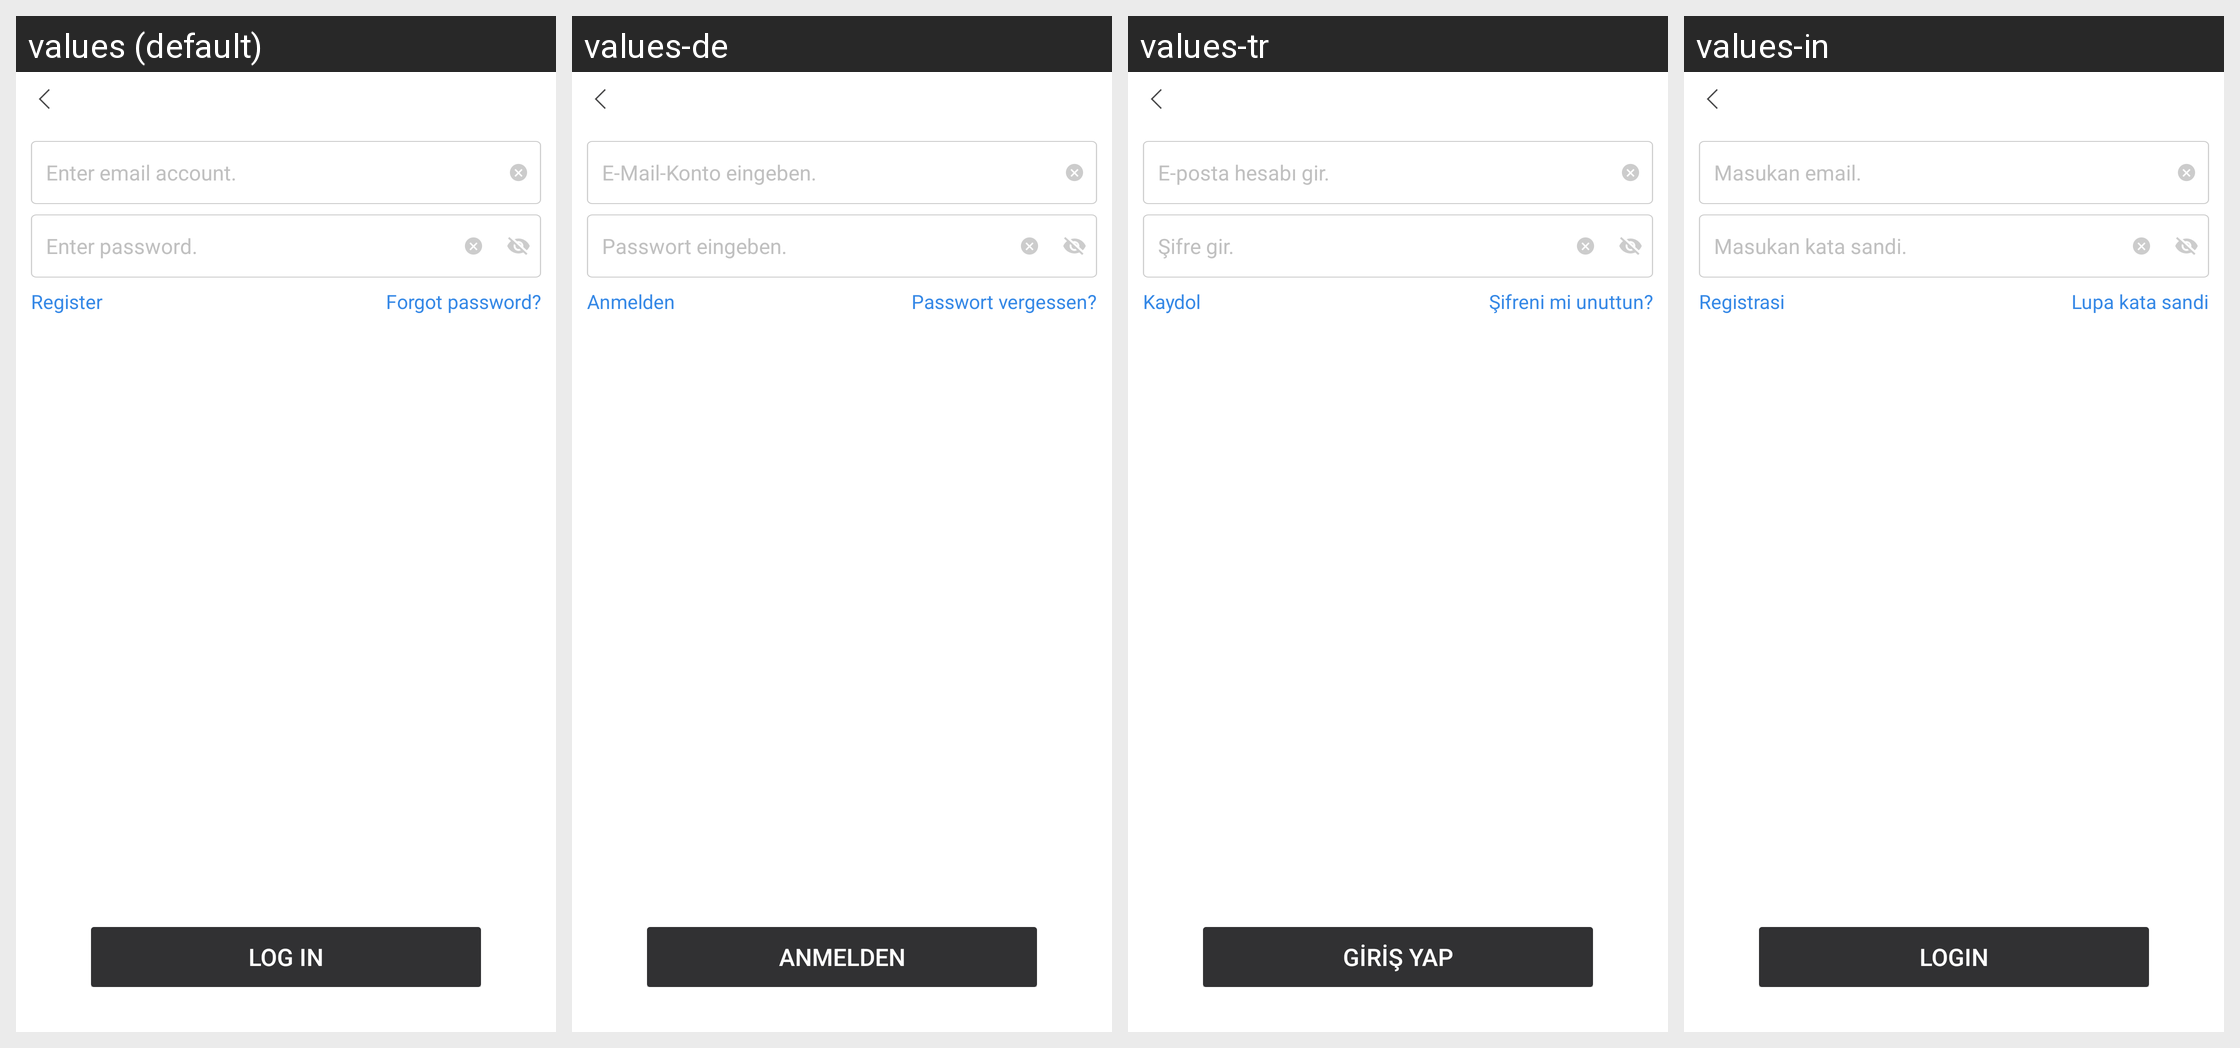

The same Android screen rendered under several of its app's locales, left to right. List the strings drawn on it with the default value and each locale's translation.
Android screen res/layout/netease_mpay_oversea__uc_hydra_email.xml rendered under 4 locales, left to right: values (default), values-de, values-tr, values-in. Device: Nexus 5 (rendered at 1080×1920; each locale shown at half size, 540×960, under a caption strip naming it); theme Theme.MaterialComponents.DayNight.NoActionBar.
Other locales in the repository, not shown: values-af, values-af-rZA, values-am, values-ar, values-ar-rSA, values-as, values-az, values-az-rAZ, values-be, values-bg, values-bn, values-bn-rBD, values-bn-rIN, values-bs, values-ca, values-ceb-rPH, values-cs, values-cs-rCZ, values-da, values-de-rDE, values-el, values-el-rGR, values-en, values-en-rCA, values-en-rGB, values-en-rIN, values-en-rSS, values-en-rXC, values-es, values-es-rES, values-es-rUS, values-et, values-et-rEE, values-eu, values-eu-rES, values-fa, values-fi, values-fil-rPH, values-fr, values-fr-rCA, values-fr-rFR, values-gl, values-gl-rES, values-gu, values-gu-rIN, values-hi, values-hi-rIN, values-hr, values-hu, values-hu-rHU, values-hy, values-hy-rAM, values-id, values-in-rID, values-is, values-is-rIS, values-it, values-it-rIT, values-iw, values-ja, values-ja-rJP, values-jv-rID, values-ka, values-ka-rGE, values-kk, values-kk-rKZ, values-km, values-km-rKH, values-kn, values-kn-rIN, values-ko, values-ko-rKR, values-ky, values-ky-rKG, values-lo, values-lo-rLA, values-lt, values-lv, values-mk, values-mk-rMK, values-ml, values-ml-rIN, values-mn, values-mn-rMN, values-mr, values-mr-rIN, values-ms, values-ms-rMY, values-my, values-my-rMM, values-nb, values-ne, values-ne-rNP, values-nl, values-nl-rNL, values-or, values-or-rIN, values-pa, values-pa-rIN, values-pl, values-pl-rPL, values-pt, values-pt-rBR, values-pt-rPT, values-ro, values-ro-rRO, values-ru, values-ru-rRU, values-si, values-si-rLK, values-sk, values-sl, values-sq, values-sq-rAL, values-sr, values-sv, values-sv-rSE, values-sw, values-ta, values-ta-rIN, values-te, values-te-rIN, values-th, values-th-rTH, values-tl, values-tr-rTR, values-uk, values-uk-rUA, values-ur, values-ur-rPK, values-uz, values-uz-rUZ, values-vi, values-vi-rVN, values-zh, values-zh-rCN, values-zh-rHK, values-zh-rMO, values-zh-rTW, values-zu, values-zu-rZA.
Strings drawn on this screen, with the default value and each locale's value (text and hints the layout hard-codes, and strings that could not be matched under every locale, appear in the picture but are not listed):

netease_mpay_oversea__login_email_inputbox_text_tips
  values: Enter email account.
  values-de: E-Mail-Konto eingeben.
  values-tr: E-posta hesabı gir.
  values-in: Masukan email.

netease_mpay_oversea__login_email_password_tips
  values: Enter password.
  values-de: Passwort eingeben.
  values-tr: Şifre gir.
  values-in: Masukan kata sandi.

netease_mpay_oversea__login_email_register
  values: Register
  values-de: Anmelden
  values-tr: Kaydol
  values-in: Registrasi

netease_mpay_oversea__login_email_password_reset
  values: Forgot password?
  values-de: Passwort vergessen?
  values-tr: Şifreni mi unuttun?
  values-in: Lupa kata sandi

netease_mpay_oversea__login
  values: Log In
  values-de: Anmelden
  values-tr: Giriş Yap
  values-in: Login
